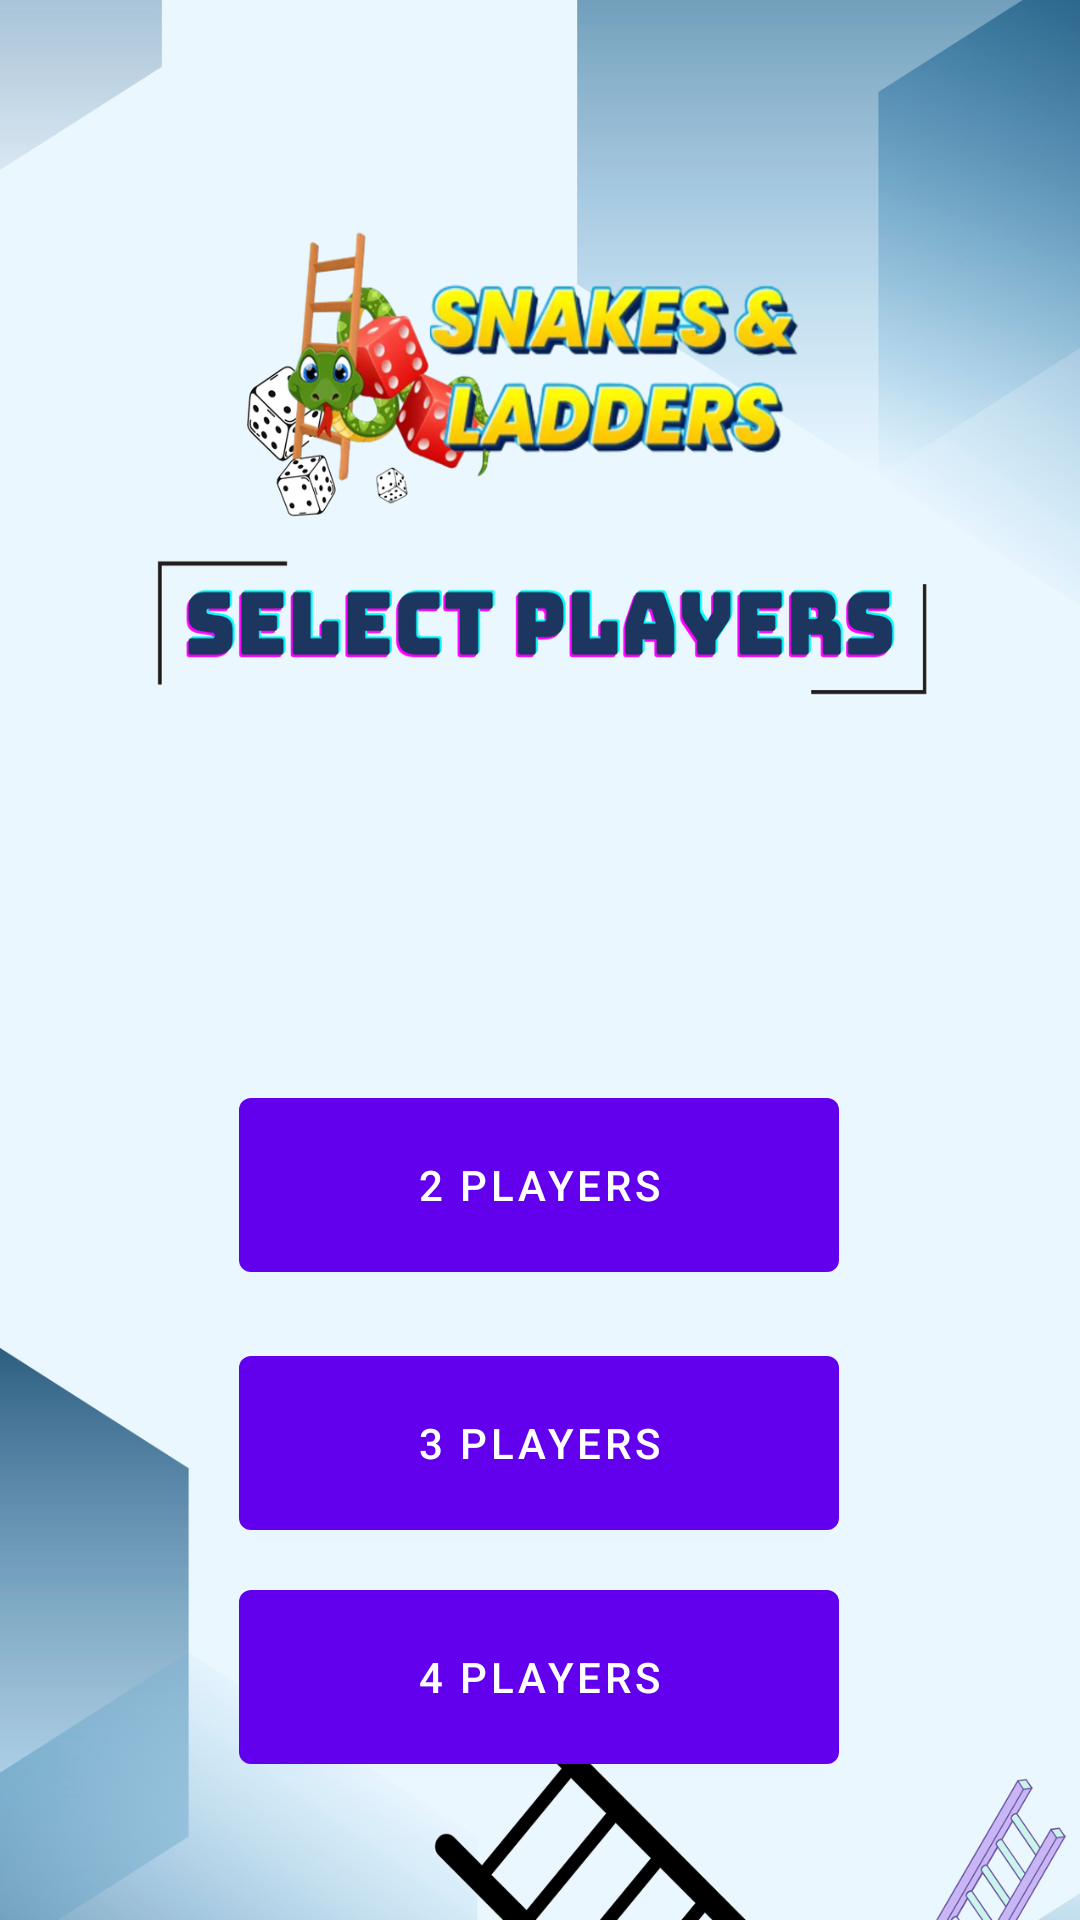

Reconstruct the res/layout file that produces this screen, plus the resources it refers to.
<!-- AndroidManifest.xml: activity theme Theme.SnakeAndLadder.NoActionBar -->
<!-- res/layout/activity_player_selection.xml -->
<?xml version="1.0" encoding="utf-8"?>
<androidx.constraintlayout.widget.ConstraintLayout xmlns:android="http://schemas.android.com/apk/res/android"
    xmlns:app="http://schemas.android.com/apk/res-auto"
    xmlns:tools="http://schemas.android.com/tools"
    android:layout_width="match_parent"
    android:layout_height="match_parent"
    tools:context=".PlayerSelectionActivity"
    tools:layout_editor_absoluteX="0dp"
    tools:layout_editor_absoluteY="61dp">

    <androidx.appcompat.widget.AppCompatImageView
        android:id="@+id/imageViewBackground"
        android:layout_width="0dp"
        android:layout_height="0dp"
        android:scaleType="fitXY"
        android:src="@drawable/bg_players"
        app:layout_constraintBottom_toBottomOf="parent"
        app:layout_constraintEnd_toEndOf="parent"
        app:layout_constraintHorizontal_bias="0.0"
        app:layout_constraintStart_toStartOf="parent"
        app:layout_constraintTop_toTopOf="parent"
        app:layout_constraintVertical_bias="1.0" />

    <Button
        android:id="@+id/threePlayerButton"
        android:layout_width="200dp"
        android:layout_height="70dp"
        android:layout_marginTop="16dp"
        android:text="3 Players"
        android:textColor="@android:color/white"
        app:layout_constraintEnd_toEndOf="@+id/twoPlayerButton"
        app:layout_constraintHorizontal_bias="0.0"
        app:layout_constraintStart_toStartOf="@+id/twoPlayerButton"
        app:layout_constraintTop_toBottomOf="@+id/twoPlayerButton" />

    <Button
        android:id="@+id/twoPlayerButton"
        android:layout_width="200dp"
        android:layout_height="70dp"
        android:layout_marginTop="360dp"
        android:text="2 Players"
        android:textColor="@android:color/white"
        app:layout_constraintEnd_toEndOf="parent"
        app:layout_constraintHorizontal_bias="0.497"
        app:layout_constraintStart_toStartOf="parent"
        app:layout_constraintTop_toTopOf="parent" />

    <Button
        android:id="@+id/fourPlayerButton"
        android:layout_width="200dp"
        android:layout_height="70dp"
        android:layout_marginTop="8dp"
        android:text="4 Players"
        android:textColor="@android:color/white"
        app:layout_constraintEnd_toEndOf="@+id/threePlayerButton"
        app:layout_constraintHorizontal_bias="0.0"
        app:layout_constraintStart_toStartOf="@+id/threePlayerButton"
        app:layout_constraintTop_toBottomOf="@+id/threePlayerButton" />

</androidx.constraintlayout.widget.ConstraintLayout>
<!-- resources referenced by this layout -->
<resources>
  <!-- drawable bg_players: png bitmap (drawable, 512417 bytes) -->
  <style name="Theme.SnakeAndLadder.NoActionBar">
          <item name="windowActionBar">false</item>
          <item name="windowNoTitle">true</item>
      </style>
</resources>
